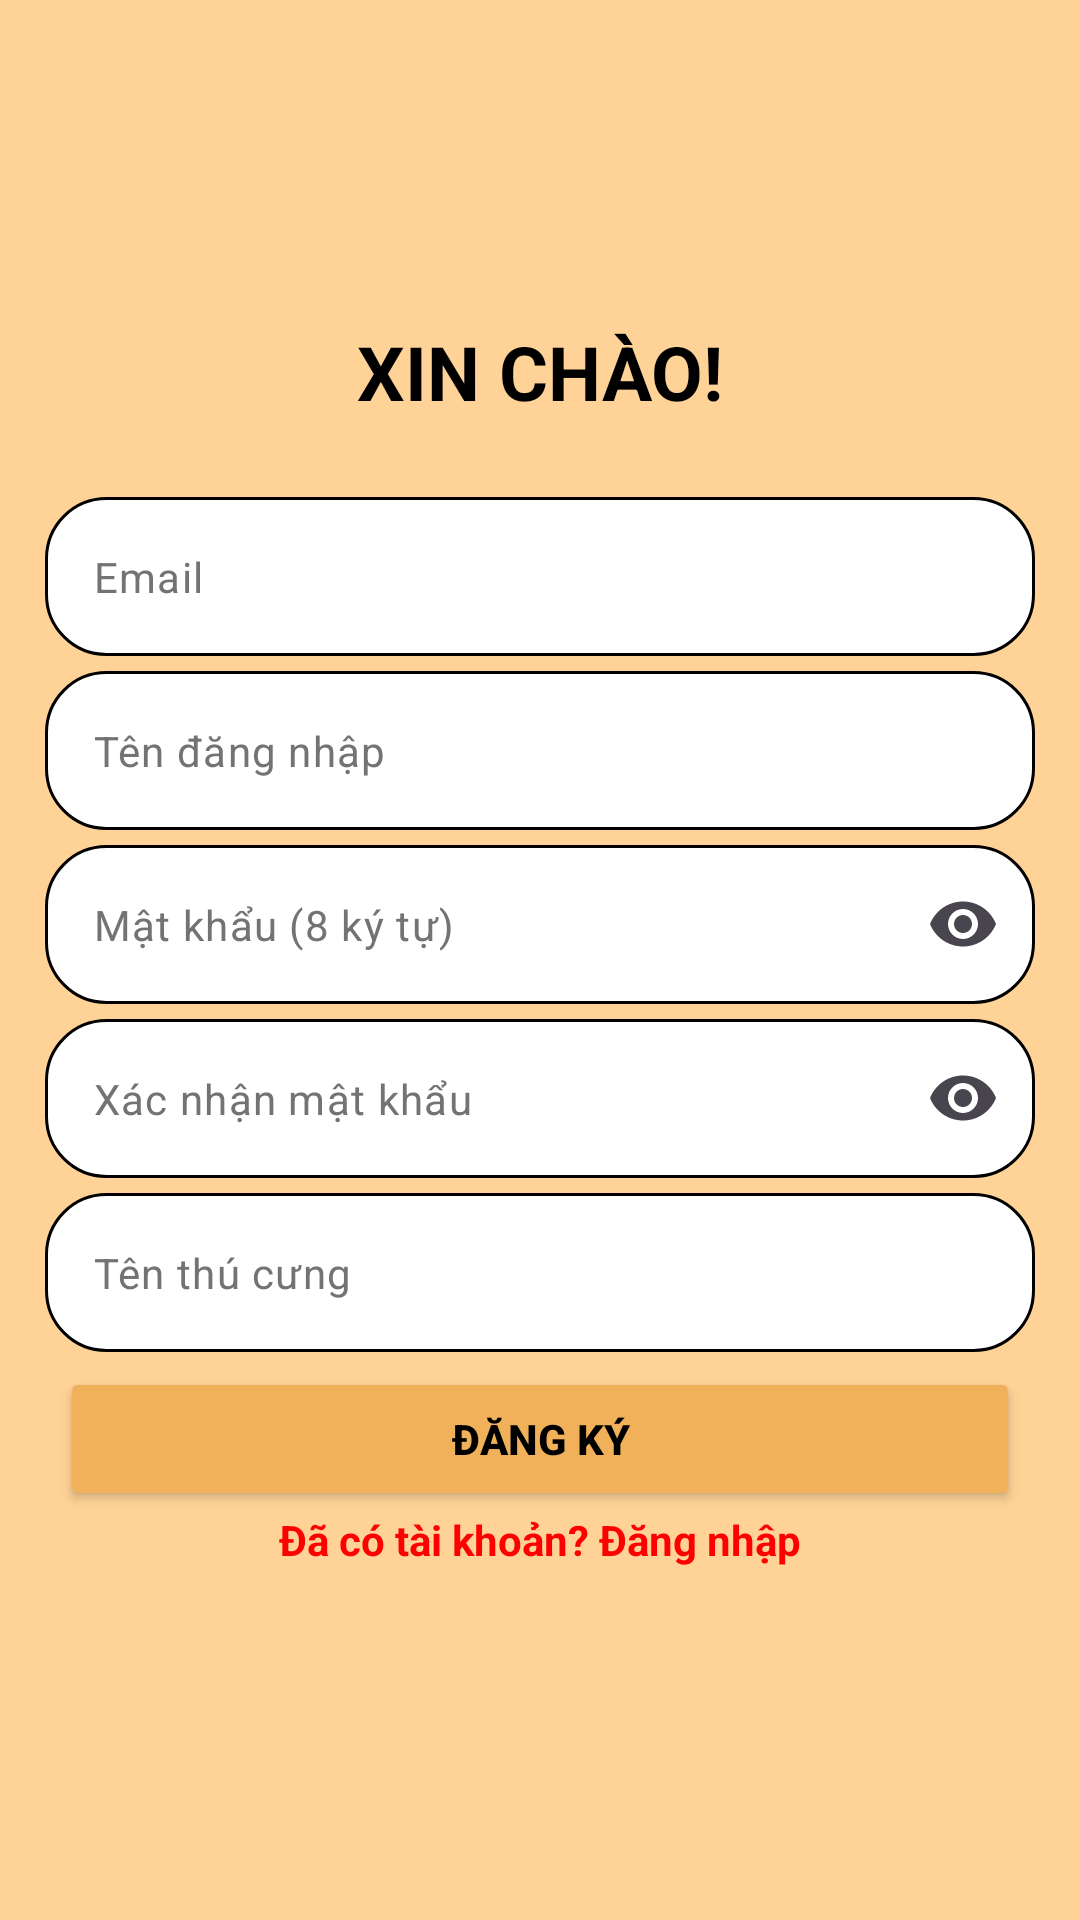

Layout XML and referenced resources for this Android screen:
<!-- AndroidManifest.xml: application theme Theme.UngDungNuoiThuAo -->
<!-- res/layout/activity_register.xml -->
<?xml version="1.0" encoding="utf-8"?>
<androidx.constraintlayout.widget.ConstraintLayout xmlns:android="http://schemas.android.com/apk/res/android"
    xmlns:app="http://schemas.android.com/apk/res-auto"
    xmlns:tools="http://schemas.android.com/tools"
    android:id="@+id/main"
    android:layout_width="match_parent"
    android:layout_height="match_parent"
    tools:context=".RegisterActivity">

    <FrameLayout
        android:layout_width="match_parent"
        android:layout_height="match_parent"
        app:layout_constraintBottom_toBottomOf="parent"
        app:layout_constraintEnd_toEndOf="parent"
        app:layout_constraintStart_toStartOf="parent"
        app:layout_constraintTop_toTopOf="parent">

        <LinearLayout
            android:layout_width="match_parent"
            android:layout_height="match_parent"
            android:background="#FFD397"
            android:gravity="center"
            android:orientation="vertical">

            <LinearLayout
                android:layout_width="match_parent"
                android:layout_height="wrap_content"
                android:orientation="vertical">

                <LinearLayout
                    android:layout_width="match_parent"
                    android:layout_height="wrap_content"
                    android:padding="10dp">

                    <TextView
                        android:layout_width="match_parent"
                        android:layout_height="wrap_content"
                        android:gravity="center"
                        android:text="Xin chào!"
                        android:textAlignment="center"
                        android:textAllCaps="true"
                        android:textColor="#000000"
                        android:textSize="25sp"
                        android:textStyle="bold" />
                </LinearLayout>

                <LinearLayout
                    android:layout_width="match_parent"
                    android:layout_height="wrap_content"
                    android:layout_margin="5dp"
                    android:orientation="vertical"
                    android:padding="10dp">

                    <LinearLayout
                        android:layout_width="match_parent"
                        android:layout_height="wrap_content"
                        android:orientation="vertical">

                        <com.google.android.material.textfield.TextInputLayout
                            android:layout_width="match_parent"
                            android:layout_height="match_parent"
                            app:endIconMode="clear_text"
                            app:hintEnabled="false">

                            <EditText
                                android:id="@+id/email_et"
                                android:layout_width="match_parent"
                                android:layout_height="wrap_content"
                                android:background="@drawable/white_box_corner"
                                android:hint="Email"
                                android:inputType="textEmailAddress"
                                android:textColor="#000000"
                                android:textColorHint="#737373"
                                android:textSize="14sp" />

                        </com.google.android.material.textfield.TextInputLayout>

                        <com.google.android.material.textfield.TextInputLayout
                            android:layout_width="match_parent"
                            android:layout_height="match_parent"
                            android:layout_marginTop="5dp"
                            app:endIconMode="clear_text"
                            app:hintEnabled="false">

                            <EditText
                                android:id="@+id/username_et"
                                android:layout_width="match_parent"
                                android:layout_height="wrap_content"
                                android:background="@drawable/white_box_corner"
                                android:hint="Tên đăng nhập"
                                android:inputType="text"
                                android:textColor="#000000"
                                android:textColorHint="#737373"
                                android:textSize="14sp" />

                        </com.google.android.material.textfield.TextInputLayout>

                        <com.google.android.material.textfield.TextInputLayout
                            android:layout_width="match_parent"
                            android:layout_height="match_parent"
                            android:layout_marginTop="5dp"
                            app:endIconMode="password_toggle"
                            app:hintEnabled="false">

                            <EditText
                                android:id="@+id/password_et"
                                android:layout_width="match_parent"
                                android:layout_height="wrap_content"
                                android:background="@drawable/white_box_corner"
                                android:ems="10"
                                android:hint="Mật khẩu (8 ký tự)"
                                android:inputType="textPassword"
                                android:textColor="#000000"
                                android:textColorHint="#737373"
                                android:textSize="14sp" />

                        </com.google.android.material.textfield.TextInputLayout>

                        <com.google.android.material.textfield.TextInputLayout
                            android:layout_width="match_parent"
                            android:layout_height="match_parent"
                            android:layout_marginTop="5dp"
                            app:endIconMode="password_toggle"
                            app:hintEnabled="false">

                            <EditText
                                android:id="@+id/confirm_password_et"
                                android:layout_width="match_parent"
                                android:layout_height="wrap_content"
                                android:background="@drawable/white_box_corner"
                                android:ems="10"
                                android:hint="Xác nhận mật khẩu"
                                android:inputType="textPassword"
                                android:textColor="#000000"
                                android:textColorHint="#737373"
                                android:textSize="14sp" />

                        </com.google.android.material.textfield.TextInputLayout>

                        <com.google.android.material.textfield.TextInputLayout
                            android:layout_width="match_parent"
                            android:layout_height="match_parent"
                            android:layout_marginTop="5dp"
                            app:endIconMode="clear_text"
                            app:hintEnabled="false">

                            <EditText
                                android:id="@+id/petname_et"
                                android:layout_width="match_parent"
                                android:layout_height="wrap_content"
                                android:background="@drawable/white_box_corner"
                                android:hint="Tên thú cưng"
                                android:inputType="text"
                                android:textColor="#000000"
                                android:textColorHint="#737373"
                                android:textSize="14sp" />

                        </com.google.android.material.textfield.TextInputLayout>

                    </LinearLayout>

                    <LinearLayout
                        android:layout_width="match_parent"
                        android:layout_height="wrap_content"
                        android:layout_margin="5dp"
                        android:orientation="vertical">

                        <Button
                            android:id="@+id/register_btn"
                            android:layout_width="match_parent"
                            android:layout_height="wrap_content"
                            android:backgroundTint="#f1b15a"
                            android:padding="5dp"
                            android:text="Đăng ký"
                            android:textAlignment="center"
                            android:textColor="@color/black"
                            android:textSize="14sp"
                            android:textStyle="bold"
                            app:strokeColor="@color/black"
                            app:strokeWidth="1dp" />

                        <TextView
                            android:id="@+id/return_login_tv"
                            android:layout_width="match_parent"
                            android:layout_height="0dp"
                            android:layout_weight="5"
                            android:text="Đã có tài khoản? Đăng nhập"
                            android:textAlignment="center"
                            android:textColor="#ff0000"
                            android:textSize="14sp"
                            android:textStyle="bold" />
                    </LinearLayout>

                </LinearLayout>

            </LinearLayout>

        </LinearLayout>

        <LinearLayout
            android:id="@+id/loading_ll"
            android:layout_width="match_parent"
            android:layout_height="match_parent"
            android:background="#7F181818"
            android:gravity="center"
            android:orientation="vertical"
            android:clickable="true"
            android:focusable="true"
            android:visibility="gone">

            <ProgressBar
                android:id="@+id/loading_bar"
                android:layout_width="wrap_content"
                android:layout_height="wrap_content"
                android:indeterminateTint="#000000" />
        </LinearLayout>

    </FrameLayout>
</androidx.constraintlayout.widget.ConstraintLayout>
<!-- resources referenced by this layout -->
<resources>
  <!-- drawable white_box_corner (drawable) -->
  <?xml version="1.0" encoding="utf-8"?>
  <shape
      android:shape="rectangle"
      xmlns:android="http://schemas.android.com/apk/res/android">
      <corners android:radius="20dp"></corners>
      <stroke android:color="@color/black" android:width="1dp"></stroke>
      <solid android:color="@color/white"></solid>
  </shape>
  <style name="Theme.UngDungNuoiThuAo" parent="Base.Theme.UngDungNuoiThuAo" />
  <style name="Base.Theme.UngDungNuoiThuAo" parent="Theme.Material3.DayNight.NoActionBar">
          
          
      </style>
  <!-- not gathered from this repository: default colours our renderer supplied (Android Studio template values) -->
  <color name="black">#FF000000</color>
  <color name="white">#FFFFFFFF</color>
</resources>
